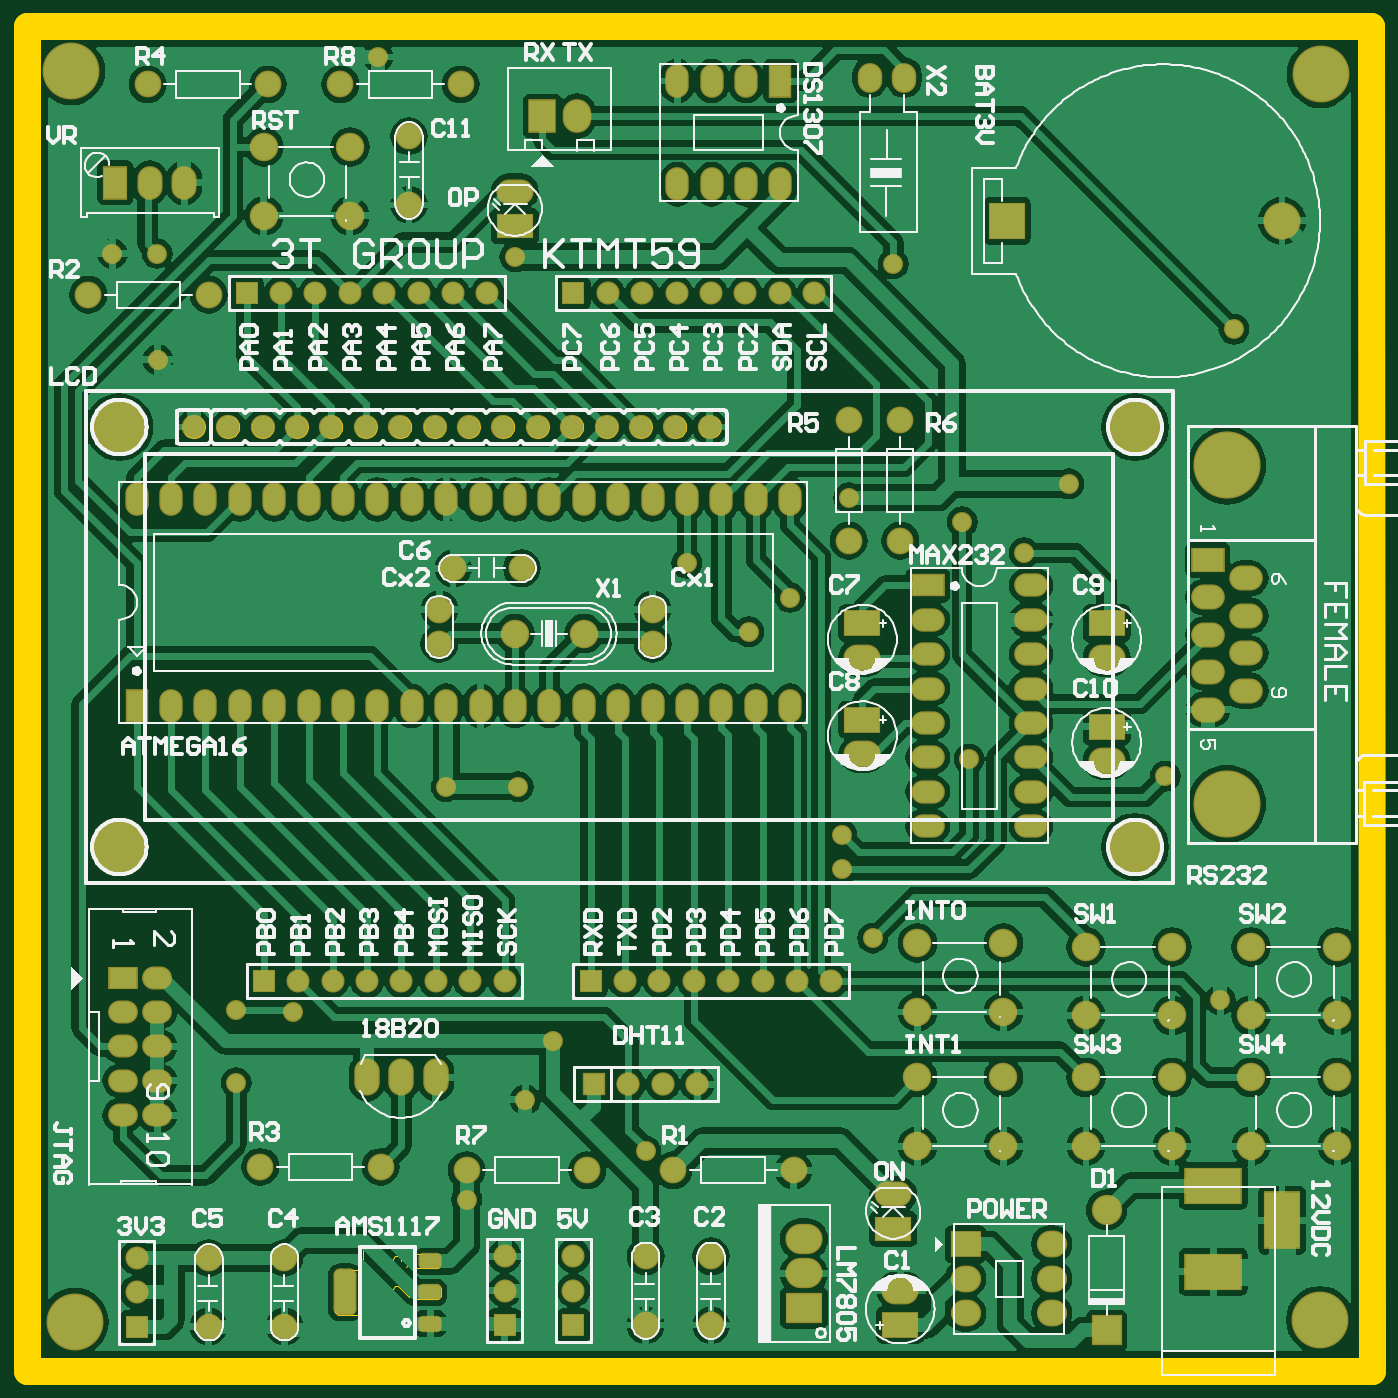
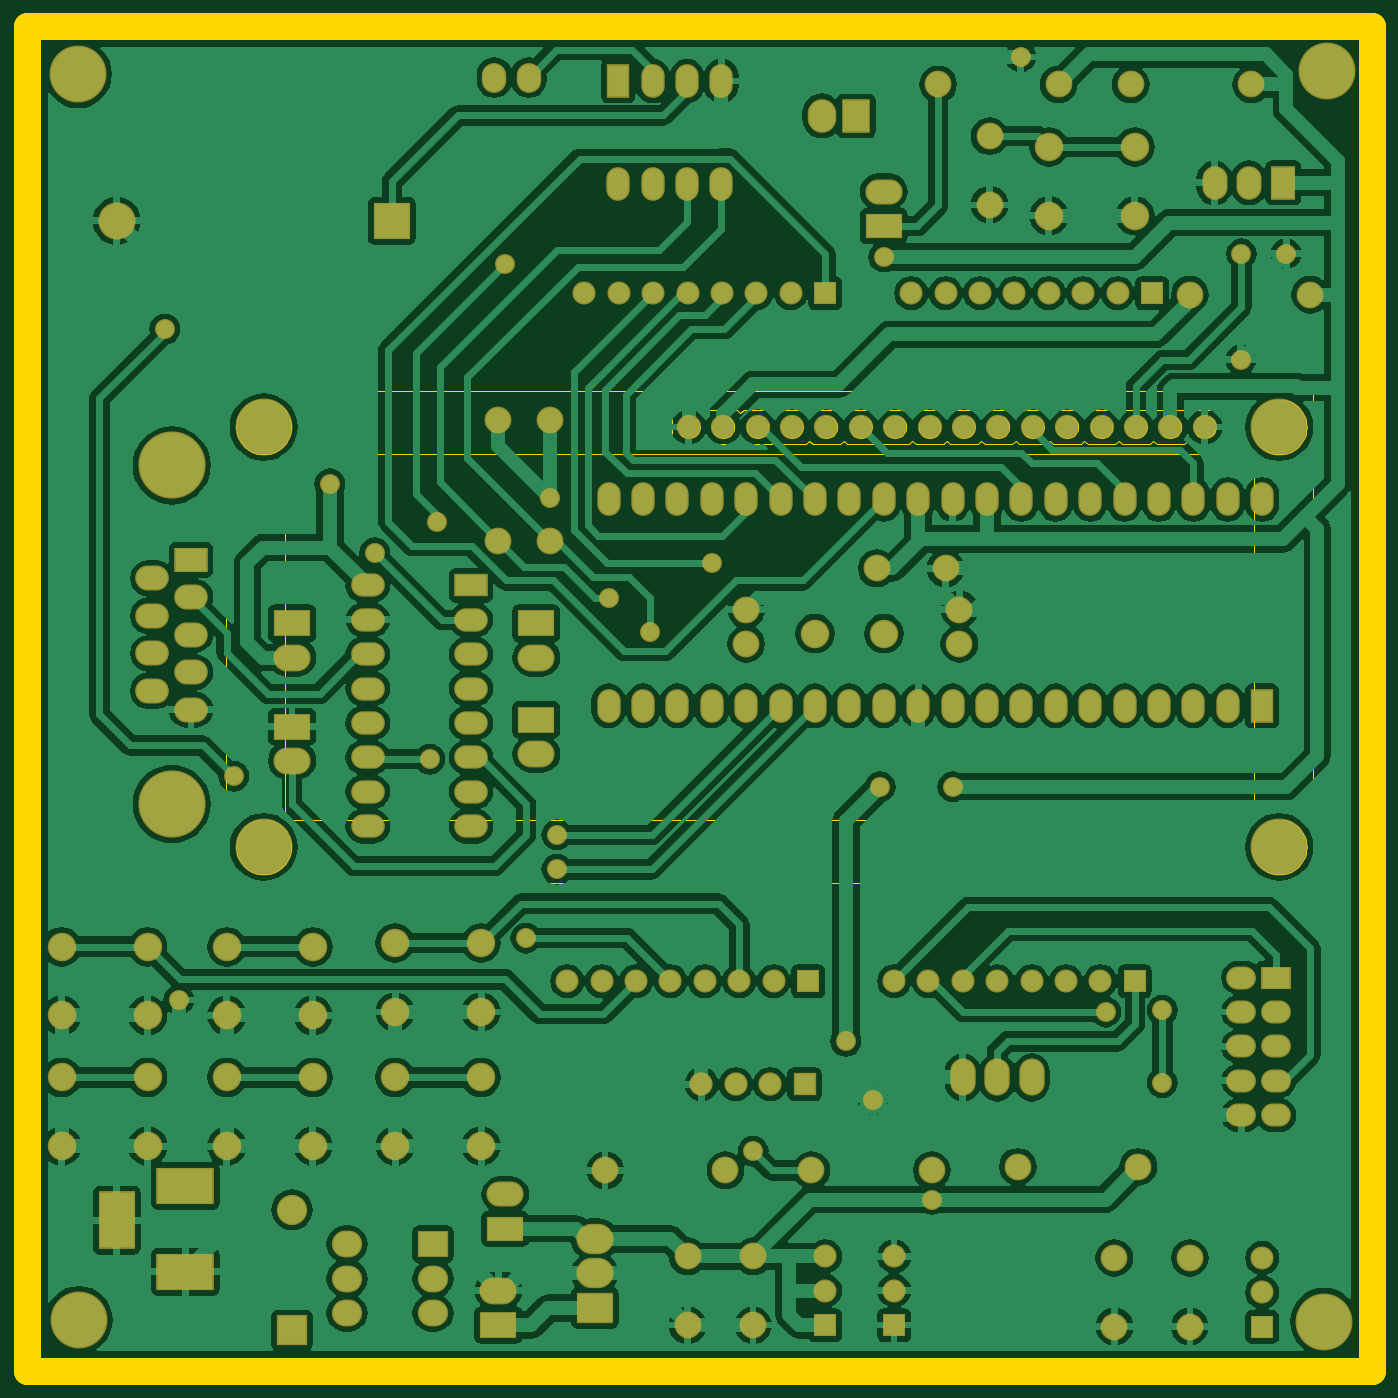
Circuit board: 11 layer files. Board 80.3 x 69.9 mm.
- drill: Layout-RoundHoles.TXT (3740 bytes)
- drill: Layout-SlotHoles.TXT (248 bytes)
- bottom_copper: Layout.GBL (155504 bytes)
- bottom_silk: Layout.GBO (72 bytes)
- bottom_mask: Layout.GBS (7772 bytes)
- outline: Layout.GKO (225 bytes)
- outline: Layout.GM1 (28693 bytes)
- top_copper: Layout.GTL (151187 bytes)
- top_silk: Layout.GTO (98719 bytes)
- paste: Layout.GTP (978 bytes)
- top_mask: Layout.GTS (8692 bytes)

=== drill: Layout-RoundHoles.TXT ===
M48
;Layer_Color=9474304
;FILE_FORMAT=4:4
METRIC,LZ
;TYPE=PLATED
T1F00S00C0.7112
T2F00S00C0.7620
T3F00S00C0.7874
T4F00S00C0.8128
T5F00S00C0.8636
T6F00S00C0.8890
T7F00S00C0.9000
T8F00S00C0.9906
T9F00S00C1.0000
T10F00S00C1.0200
T11F00S00C1.1430
T13F00S00C2.5000
T14F00S00C3.2600
T15F00S00C3.5000
%
T01
X0058166Y0038481
X0088138Y0057785
X0085852Y0062865
Y0065405
X009525Y0070993
X0109728Y0069723
X0113792Y0053213
X0064516Y0050165
X0062484Y0045847
X0071374Y0042037
X0041148Y0047117
Y0052451
X0045339Y0052324
X0056642Y0068961
X0061976
X0035354Y0100491
X0035306Y0108331
X0032004
X0061722Y0108077
X0074422Y0085471
X0078994Y0080391
X0082042Y0082931
X008636Y0090297
X0094742Y0088519
X0099314Y0086233
X0102616Y0091313
X0114808Y0102743
X0089662Y0107569
X005161Y0122843
T02
X0032216Y0113555
X0034756
X0037296
T03
X0039116Y0029083
Y0034163
X0044704
Y0029083
X0071374Y002921
X00762
Y003429
X0071374
X0122428Y0042418
Y0047498
Y005207
Y005715
X0116078
Y005207
Y0047498
Y0042418
X0110236
Y0047498
Y005207
Y005715
X0103886
Y005207
Y0047498
Y0042418
X009779
Y0047498
Y0052324
Y0057404
X009144
Y0052324
Y0047498
Y0042418
X0082296Y004064
X0082042Y007493
X0079502
X0092202Y00762
Y007874
Y007366
Y007112
Y006858
Y006604
X0099822
Y006858
Y007112
Y007366
Y00762
Y007874
X0076962Y007493
X0074422
X0071882
X0069342
X0066802
X0064262
X0061722
X0059182
X0056642
X0054102
X0051562
X0049022
X0046482
X0043942
X0041402
X0042926Y0040894
X0051816
X0058166Y004064
X0067056
X0073406
X0038862Y007493
X0036322
X0033782
Y009017
X0036322
X0038862
X0039116Y0105283
X0030226
X004318Y0111125
Y0116205
X004953
Y0111125
X0053896Y0111921
Y0117001
X0073708Y0113445
X0076248
X0078788
X0076962Y009017
X0074422
X0071882
X0069342
X0066802
X0064262
X0061722
X0059182
X0056642
X0054102
X0051562
X0049022
X0046482
X0043942
X0041402
X005715Y008509
X0056134Y0082042
Y0079502
X006223Y008509
X0071882Y0082042
Y0079502
X0079502Y009017
X0082042
X008636Y0087122
X009017
X0092202Y008382
Y008128
X0099822
Y008382
X009017Y0096012
X008636
X0081328Y0113445
Y0121065
X0078788
X0076248
X0073708
X0057706Y0120811
X0048816
X0043482
X0034592
T04
X009017Y002921
Y003175
X0089662Y0036322
Y0038862
X0087376Y0071374
Y0073914
Y0078486
X010541
Y0073406
Y0070866
X005588Y0047498
X005334
X00508
X0061722Y0110363
Y0112903
X0087376Y0081026
X010541
X0090472Y0121319
X0087932
T05
X0061722Y0080264
X0066802
X0066294Y0118491
X0063754
T06
X0094996Y0030099
Y0032639
Y0035179
X0101346
Y0032639
Y0030099
X010541Y0028829
Y0037719
X011288Y0074646
Y0077416
X011572Y0078801
Y0076031
Y0081571
Y0084341
X011288Y0085726
Y0082956
Y0080186
T07
X0033782Y0029083
Y0031623
Y0034163
X006096Y003429
Y003175
Y002921
X006604
Y003175
Y003429
X008001Y005461
X008255
X008509
X007747
X007493
X007239
X006985
X006731
X006096
X005842
X005588
X005334
X00508
X004826
X004572
X004318
X004191Y010541
X004445
X004699
X004953
X005207
X005461
X005715
X005969
X006604
X006858
X007112
X007366
X00762
X007874
X008128
X008382
T08
X0083058Y003048
Y003302
Y003556
T09
X0032766Y0044704
Y0047244
Y0049784
Y0052324
Y0054864
X0035306
Y0052324
Y0049784
Y0047244
Y0044704
X0038012Y0095516
X0040552
X0043092
X0045632
X0048172
X0050712
X0053252
X0055792
X0058332
X0060872
X0063412
X0065952
X0068492
X0071032
X0073572
X0076112
T10
X0067564Y004699
X0070104
X0072644
X0075184
T11
X0098044Y0110744
X0118364
T13
X0029202Y0029455
X0121158Y0029591
X0121206Y0121573
X0028956Y0121793
T14
X01143Y0067691
Y0092681
T15
X0107512Y0064516
X0032512
Y0095516
X0107512
M30

=== drill: Layout-SlotHoles.TXT ===
M48
;Layer_Color=9474304
;FILE_FORMAT=4:4
METRIC,LZ
;TYPE=PLATED
T12F00S00C1.2700
%
G90
G05
T12
G00X0113919Y0033147
M15
G01X0112649
M16
G00X0113919Y0039497
M15
G01X0112649
M16
G00X0118364Y0036322
M15
G01Y0037592
M16
M17
M30

=== bottom_copper: Layout.GBL (155504 bytes, source omitted) ===
=== bottom_silk: Layout.GBO ===
G04 Layer_Color=32896*
%FSTAX44Y44*%
%MOMM*%
G71*
G01*
G75*
M02*

=== bottom_mask: Layout.GBS (7772 bytes, source omitted) ===
=== outline: Layout.GKO ===
G04 Layer_Color=16711935*
%FSTAX44Y44*%
%MOMM*%
G71*
G01*
G75*
%ADD14C,2.0000*%
D14*
X01249602Y0125095D02*
X01249707Y0025815D01*
X0025702D02*
Y0125095D01*
X01249602D01*
X0025702Y0025815D02*
X01249707D01*
M02*

=== outline: Layout.GM1 (28693 bytes, source omitted) ===
=== top_copper: Layout.GTL (151187 bytes, source omitted) ===
=== top_silk: Layout.GTO (98719 bytes, source omitted) ===
=== paste: Layout.GTP (978 bytes, source withheld) ===
=== top_mask: Layout.GTS (8692 bytes, source omitted) ===
